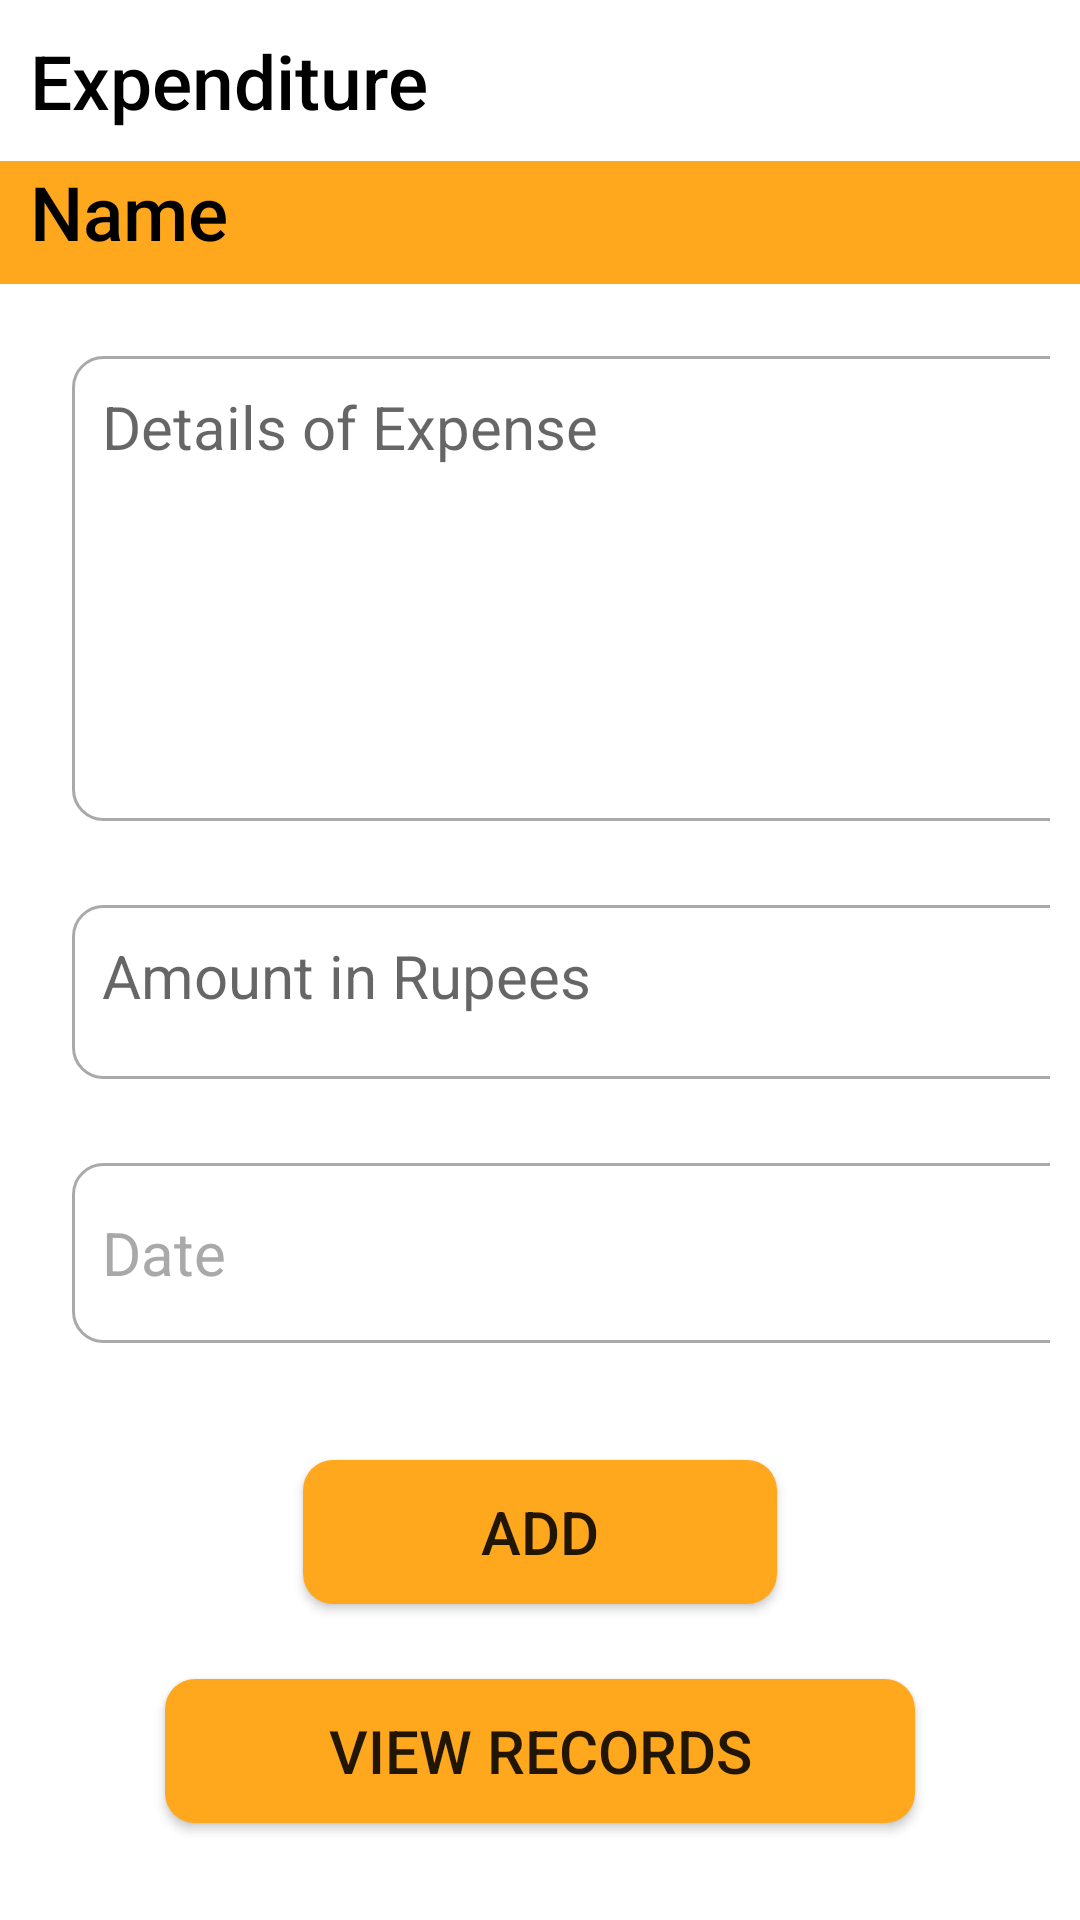

Android layout source for this screen:
<!-- AndroidManifest.xml: application theme AppTheme -->
<!-- res/layout/activity_expense.xml -->
<?xml version="1.0" encoding="utf-8"?>
<ScrollView xmlns:android="http://schemas.android.com/apk/res/android"
    xmlns:app="http://schemas.android.com/apk/res-auto"
    xmlns:tools="http://schemas.android.com/tools"
    android:layout_width="match_parent"
    android:layout_height="match_parent"
    tools:context=".expense">


    <LinearLayout
        android:layout_width="match_parent"
        android:layout_height="wrap_content"
        android:orientation="vertical"
       >

        <TextView
            android:id="@+id/schedule_appointment_head"
            android:layout_width="match_parent"
            android:layout_height="match_parent"
            android:fontFamily="sans-serif-medium"
            android:padding="10dp"
            android:text="Expenditure"
            android:textColor="#000000"
            android:textSize="25sp"/>

        <TextView
            android:id="@+id/name_tv_main_SA"
            android:layout_width="match_parent"
            android:layout_height="41dp"
            android:background="#ffa81e"
            android:fontFamily="sans-serif-medium"
            android:paddingLeft="10dp"
            android:text="Name"
            android:textColor="#000000"
            android:textSize="25sp" />

        <LinearLayout
            android:layout_width="match_parent"
            android:layout_height="wrap_content"
            android:orientation="vertical"
            android:padding="10dp">

        <EditText
            android:id="@+id/detail_tv"
            android:layout_width="340dp"
            android:layout_height="155dp"
            android:layout_margin="14dp"
            android:background="@drawable/expenditure_input_border"
            android:gravity="top"
            android:hint="Details of Expense"
            android:padding="10dp"
            android:textColor="#000000"
            android:textSize="20dp" />

        <EditText
            android:id="@+id/amount_tv"
            android:layout_width="340dp"
            android:layout_height="58dp"
            android:layout_margin="14dp"
            android:background="@drawable/expenditure_input_border"
            android:gravity="left"
            android:hint="Amount in Rupees"
            android:inputType="number"
            android:padding="10dp"
            android:textColor="#000000"
            android:textSize="20dp" />

        <TextView
            android:id="@+id/date_appointment"
            android:layout_width="340dp"
            android:layout_height="60dp"
            android:layout_margin="14dp"
            android:text="Date"
            android:textSize="20sp"
            android:textColor="#A9A9A9"
            style="?android:spinnerStyle"
            android:onClick="openDatePicker"
            android:background="@drawable/expenditure_input_border"
            android:paddingLeft="10dp"
            />

        </LinearLayout>

        <Button
            android:id="@+id/add_expense_btn"
            android:layout_width="158dp"
            android:layout_height="wrap_content"
            android:layout_gravity="center"
            android:layout_marginLeft="100dp"
            android:layout_marginTop="15dp"
            android:layout_marginRight="100dp"
            android:layout_marginBottom="10dp"
            android:background="@drawable/custom_button"
            android:fontFamily="sans-serif-medium"
            android:text="ADD"
            android:textSize="20dp"
            />

        <Button
            android:id="@+id/add_expense_btn2"
            android:layout_width="250dp"
            android:layout_height="wrap_content"
            android:layout_gravity="center"
            android:layout_marginLeft="100dp"
            android:layout_marginTop="15dp"
            android:layout_marginRight="100dp"
            android:layout_marginBottom="10dp"
            android:background="@drawable/custom_button"
            android:fontFamily="sans-serif-medium"
            android:text="View Records"
            android:textSize="20dp" />

    </LinearLayout>

</ScrollView>
<!-- resources referenced by this layout -->
<resources>
  <!-- drawable custom_button (drawable) -->
  <?xml version="1.0" encoding="utf-8"?>
  <shape xmlns:android="http://schemas.android.com/apk/res/android" android:shape="rectangle">
  
      <solid android:color="#ffa81e"/>
      <corners android:radius="10dp"/>
  
  </shape>
  <!-- drawable expenditure_input_border (drawable-v24) -->
  <?xml version="1.0" encoding="utf-8"?>
  <selector xmlns:android="http://schemas.android.com/apk/res/android">
  
      <item android:state_enabled="true" >
          <shape android:shape="rectangle" >
              <solid android:color="@color/white"/>
              <corners android:radius="10dp"/>
              <stroke android:color="#A9A9A9"
                  android:width="1dp"/>
          </shape>
      </item>
  
  </selector>
  <style name="AppTheme" parent="Theme.MaterialComponents.Light.DarkActionBar">
          
          <item name="colorPrimary">@color/pale_yellow</item>
          <item name="colorPrimaryDark">@color/pale_yellow</item>
          <item name="colorAccent">@color/pale_yellow</item>
  
      </style>
  <color name="white">#FFFFFFFF</color>
  <color name="pale_yellow">#ffa81e</color>
</resources>
